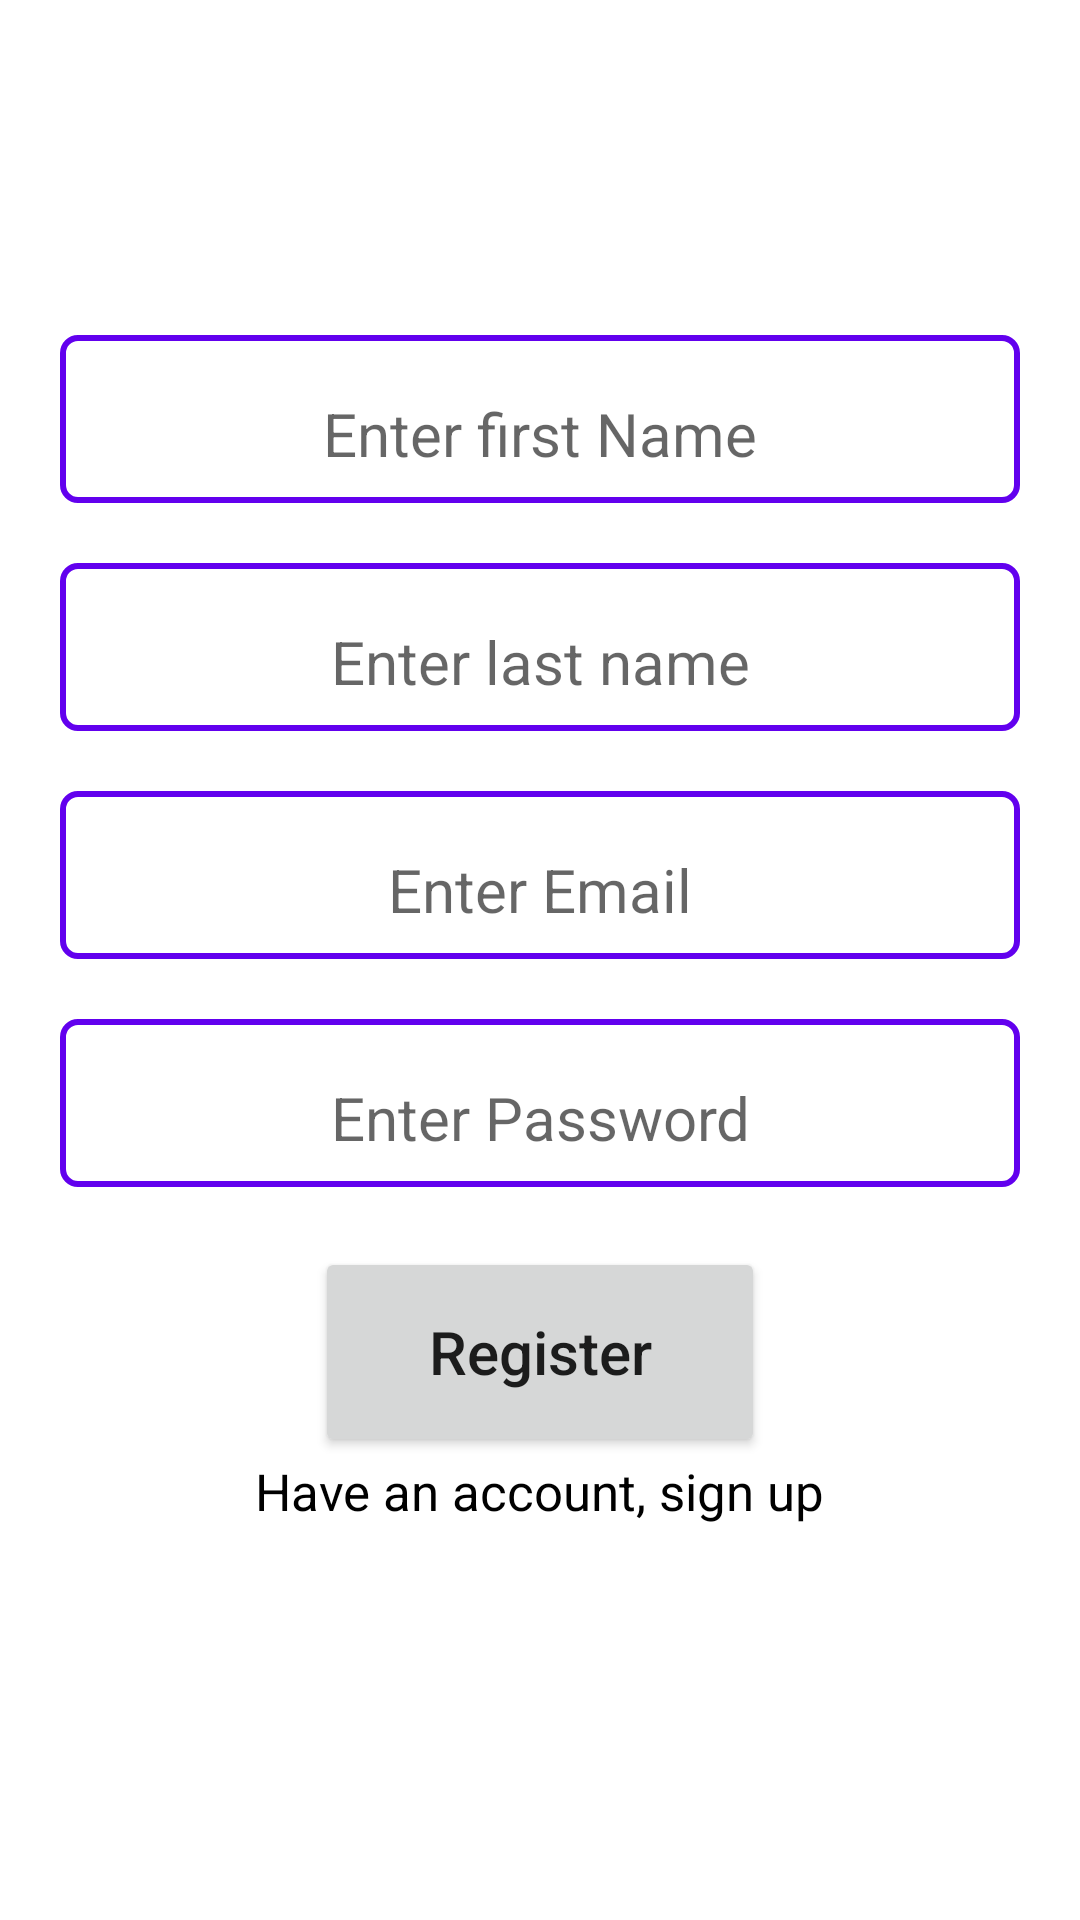

Here is an Android app screen rendered from its layout file. Give the layout XML and the strings, colors and styles it references.
<!-- AndroidManifest.xml: application theme Theme.MyJournal -->
<!-- res/layout/fragment_register.xml -->
<?xml version="1.0" encoding="utf-8"?>
<LinearLayout xmlns:android="http://schemas.android.com/apk/res/android"
    xmlns:app="http://schemas.android.com/apk/res-auto"
    xmlns:tools="http://schemas.android.com/tools"
    android:layout_width="match_parent"
    android:orientation="vertical"
    android:gravity="center"
    android:paddingStart="20dp"
    android:paddingEnd="20dp"
    android:layout_height="match_parent"
    tools:context=".auth.ui.Register">

    <EditText
        android:id="@+id/firstname"
        android:layout_width="match_parent"
        android:layout_height="wrap_content"
        android:minHeight="56dp"
        android:textAlignment="center"
        android:paddingTop="10dp"
        android:textSize="20sp"
        android:layout_marginBottom="20dp"
        android:background="@drawable/colored_border"
        android:hint="Enter first Name"

        />

    <EditText
        android:id="@+id/lastname"
        android:layout_width="match_parent"
        android:layout_height="wrap_content"
        android:minHeight="56dp"
        android:textAlignment="center"
        android:paddingTop="10dp"
        android:textSize="20sp"
        android:layout_marginBottom="20dp"
        android:background="@drawable/colored_border"
        android:hint="Enter last name"

        />



    <EditText
        android:id="@+id/emailInput"
        android:layout_width="match_parent"
        android:layout_height="wrap_content"
        android:minHeight="56dp"
        android:textAlignment="center"
        android:paddingTop="10dp"
        android:textSize="20sp"
        android:layout_marginBottom="20dp"
        android:background="@drawable/colored_border"
        android:hint="Enter Email"

        />




    <EditText
        android:id="@+id/passwordInput"
        android:layout_width="match_parent"
        android:layout_height="wrap_content"
        android:minHeight="56dp"
        android:textAlignment="center"
        android:paddingTop="10dp"
        android:textSize="20sp"
        android:layout_marginBottom="20dp"
        android:inputType="textPassword"
        android:hint="Enter Password"
        android:background="@drawable/colored_border"
        />

    <Button
        android:textAllCaps="false"
        android:id="@+id/register_btn"
        android:layout_width="150dp"
        android:layout_height="70dp"
        android:text="Register"
        android:textSize="20sp" />

    <TextView
        android:id="@+id/login_link"
        android:layout_width="wrap_content"
        android:layout_height="wrap_content"
        android:text="Have an account, sign up"
        android:textColor="@color/black"
        android:textSize="17sp"
        android:layout_marginBottom="20dp"
        />
</LinearLayout>
<!-- resources referenced by this layout -->
<resources>
  <!-- drawable colored_border (drawable) -->
  <?xml version="1.0" encoding="utf-8"?>
  
  <shape xmlns:android="http://schemas.android.com/apk/res/android"
      android:shape="rectangle">
  <solid android:color="@color/white"/>
      <stroke
          android:width="2dp"
          android:color="@color/purple_500"/>
      <corners android:radius="5dp"/>
  </shape>
  <style name="Theme.MyJournal" parent="Theme.MaterialComponents.DayNight.DarkActionBar">
          
          <item name="colorPrimary">@color/purple_500</item>
          <item name="colorPrimaryVariant">@color/purple_700</item>
          <item name="colorOnPrimary">@color/white</item>
          
          <item name="colorSecondary">@color/teal_200</item>
          <item name="colorSecondaryVariant">@color/teal_700</item>
          <item name="colorOnSecondary">@color/black</item>
          
          <item name="android:statusBarColor" tools:targetApi="l">?attr/colorPrimaryVariant</item>
          
      </style>
  <!-- not gathered from this repository: default colours our renderer supplied (Android Studio template values) -->
  <color name="purple_500">#FF6200EE</color>
  <color name="purple_700">#FF3700B3</color>
  <color name="teal_200">#FF03DAC5</color>
  <color name="teal_700">#FF018786</color>
  <color name="black">#FF000000</color>
  <color name="white">#FFFFFFFF</color>
</resources>
